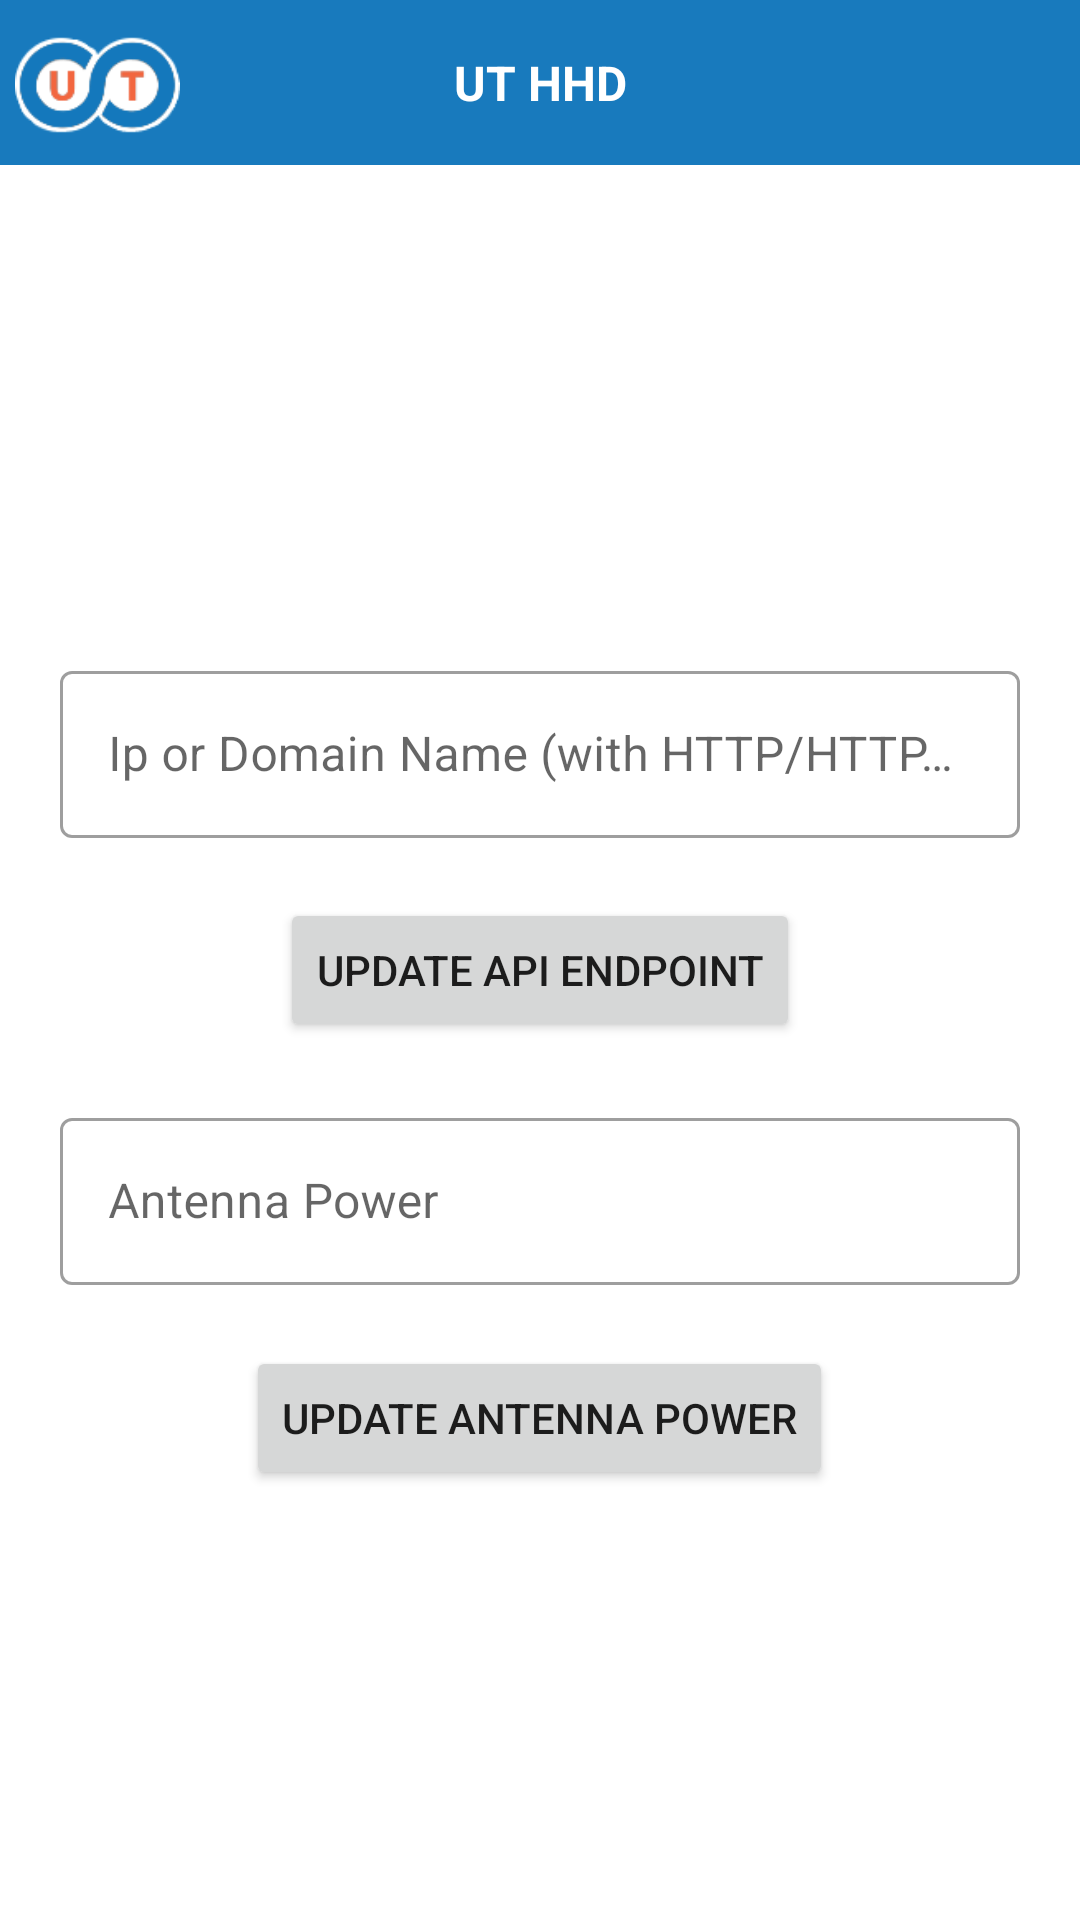

Produce the Android XML layout that renders to this screen, including the resource entries it uses.
<!-- AndroidManifest.xml: application theme Theme.UrgeTruck -->
<!-- res/layout/activity_admin_new.xml -->
<?xml version="1.0" encoding="utf-8"?>
<LinearLayout xmlns:android="http://schemas.android.com/apk/res/android"
    android:layout_width="match_parent"
    android:layout_height="match_parent"
    android:orientation="vertical"
    xmlns:app="http://schemas.android.com/apk/res-auto">

    <include
        android:id="@+id/layout_toolbar"
        layout="@layout/toolbar_view" />
    <LinearLayout
        android:layout_width="match_parent"
        android:layout_height="match_parent"
        android:gravity="center"
        android:orientation="vertical">

        <androidx.constraintlayout.widget.ConstraintLayout
            android:layout_width="match_parent"
            android:layout_height="wrap_content"
            android:layout_margin="20dp"
            app:layout_constraintBottom_toBottomOf="parent"
            app:layout_constraintEnd_toEndOf="parent"
            app:layout_constraintStart_toStartOf="parent"
            app:layout_constraintTop_toTopOf="parent">

            <com.google.android.material.textfield.TextInputLayout
                android:id="@+id/tlServerIp"
                style="@style/Widget.MaterialComponents.TextInputLayout.OutlinedBox"
                android:layout_width="0dp"
                android:layout_height="wrap_content"
                android:layout_gravity="center"
                app:layout_constraintStart_toStartOf="parent"
                app:layout_constraintEnd_toEndOf="parent"
                app:layout_constraintTop_toTopOf="parent">

                <com.google.android.material.textfield.TextInputEditText
                    android:id="@+id/edServerIp"
                    android:layout_width="match_parent"
                    android:layout_height="wrap_content"
                    android:hint="Ip or Domain Name (with HTTP/HTTPS)"
                    android:imeOptions="actionDone"
                    android:inputType="text"
                    android:textColor="@color/secondaryTextColor" />

            </com.google.android.material.textfield.TextInputLayout>

        </androidx.constraintlayout.widget.ConstraintLayout>

        <Button
            android:id="@+id/btSubmit"
            android:layout_width="wrap_content"
            android:layout_height="wrap_content"
            android:text="Update Api Endpoint"/>

        <com.google.android.material.textfield.TextInputLayout
            android:id="@+id/textinputantenna"
            style="@style/Widget.MaterialComponents.TextInputLayout.OutlinedBox"
            android:layout_width="match_parent"
            android:layout_height="wrap_content"
            android:layout_marginStart="20dp"
            android:layout_marginTop="20dp"
            android:layout_marginEnd="20dp"
            app:errorEnabled="true"
            app:layout_constraintStart_toStartOf="parent"
            app:layout_constraintTop_toBottomOf="@+id/textinputusername">

            <com.google.android.material.textfield.TextInputEditText
                android:layout_width="match_parent"
                android:layout_height="wrap_content"
                android:id="@+id/tvantenna"
                android:digits="1234567890"
                android:maxLength="3"
                android:hint="Antenna Power"
                android:inputType="text" />
        </com.google.android.material.textfield.TextInputLayout>

        <Button
            android:id="@+id/btAntenna"
            android:layout_width="wrap_content"
            android:layout_height="wrap_content"
            android:text="Update Antenna Power"/>

    </LinearLayout>


</LinearLayout>
<!-- res/layout/toolbar_view.xml (included above) -->
<?xml version="1.0" encoding="utf-8"?>
<LinearLayout xmlns:android="http://schemas.android.com/apk/res/android"
    xmlns:app="http://schemas.android.com/apk/res-auto"
    android:layout_width="match_parent"
    android:layout_height="wrap_content">


    <androidx.constraintlayout.widget.ConstraintLayout
        android:id="@+id/clToolbarParent"
        android:layout_width="match_parent"
        android:layout_height="55dp"
        android:background="@color/primaryColor"
        app:layout_constraintEnd_toEndOf="parent"
        app:layout_constraintHorizontal_chainStyle="packed"
        app:layout_constraintStart_toStartOf="parent"
        app:layout_constraintTop_toTopOf="parent">

        <ImageView
            android:id="@+id/ivLogoLeftToolbar"
            android:layout_width="55dp"
            android:layout_height="match_parent"
            android:layout_marginStart="5dp"
            android:scaleType="centerCrop"
            android:visibility="visible"
            android:src="@drawable/ut_logo_with_outline"
            app:layout_constraintBottom_toBottomOf="parent"
            app:layout_constraintStart_toStartOf="parent"
            app:layout_constraintTop_toTopOf="parent"/>

        <androidx.constraintlayout.widget.ConstraintLayout
            android:id="@+id/clLeftToolbar"
            android:layout_width="55dp"
            android:layout_height="55dp"
            android:layout_margin="5dp"
            app:layout_constraintBottom_toBottomOf="parent"
            app:layout_constraintStart_toStartOf="parent"
            app:layout_constraintTop_toTopOf="parent">

            <ImageView
                android:id="@+id/ivLeftToolbar"
                android:layout_width="wrap_content"
                android:layout_height="wrap_content"
                android:layout_margin="10dp"
                android:visibility="gone"
                app:layout_constraintBottom_toBottomOf="parent"
                app:layout_constraintEnd_toEndOf="parent"
                app:layout_constraintStart_toStartOf="parent"
                app:layout_constraintTop_toTopOf="parent" />

        </androidx.constraintlayout.widget.ConstraintLayout>

        <androidx.constraintlayout.widget.ConstraintLayout
            android:id="@+id/clCenterToolbar"
            android:layout_width="0dp"
            android:layout_height="match_parent"
            android:layout_margin="5dp"
            app:layout_constraintBottom_toBottomOf="parent"
            app:layout_constraintStart_toStartOf="parent"
            app:layout_constraintEnd_toEndOf="parent"
            app:layout_constraintTop_toTopOf="parent">

            <TextView
                android:id="@+id/toolbarText"
                android:layout_width="0dp"
                android:layout_height="match_parent"
                android:gravity="center"
                android:text="@string/app_name"
                android:textColor="@color/bgcolor"
                android:textSize="16sp"
                android:textStyle="bold"
                android:ellipsize="end"
                android:maxLines="1"
                android:paddingStart="10dp"
                android:paddingEnd="10dp"
                app:layout_constraintBottom_toBottomOf="parent"
                app:layout_constraintEnd_toEndOf="parent"
                app:layout_constraintStart_toStartOf="parent"
                app:layout_constraintTop_toTopOf="parent"
                app:textAllCaps="true" />
        </androidx.constraintlayout.widget.ConstraintLayout>


        <androidx.constraintlayout.widget.ConstraintLayout
            android:id="@+id/clRightToolbar"
            android:layout_width="55dp"
            android:layout_height="55dp"
            android:layout_margin="5dp"
            app:layout_constraintBottom_toBottomOf="parent"
            app:layout_constraintEnd_toEndOf="parent"
            app:layout_constraintTop_toTopOf="parent">

            <ImageView
                android:id="@+id/ivRightToolbar"
                android:layout_width="match_parent"
                android:layout_height="match_parent"
                android:padding="15dp"
                android:visibility="gone"
                app:layout_constraintBottom_toBottomOf="parent"
                app:layout_constraintEnd_toEndOf="parent"
                app:layout_constraintStart_toStartOf="parent"
                app:layout_constraintTop_toTopOf="parent" />


            <ImageView
                android:id="@+id/ivRightSettings"
                android:layout_width="match_parent"
                android:layout_height="match_parent"
                android:padding="15dp"
                android:src="@drawable/ic_setting_white"
                android:scaleType="center"
                android:visibility="gone"
                app:layout_constraintBottom_toBottomOf="parent"
                app:layout_constraintEnd_toEndOf="parent"
                app:layout_constraintStart_toStartOf="parent"
                app:layout_constraintTop_toTopOf="parent" />

        </androidx.constraintlayout.widget.ConstraintLayout>

    </androidx.constraintlayout.widget.ConstraintLayout>


</LinearLayout>
<!-- resources referenced by this layout -->
<resources>
  <color name="bgcolor">#FFFFFF</color>
  <color name="primaryColor">#187abd</color>
  <color name="secondaryTextColor">#000000</color>
  <!-- drawable ut_logo_with_outline: png bitmap (drawable, 5493 bytes) -->
  <string name="app_name">UT HHD</string>
  <style name="Theme.UrgeTruck" parent="Theme.MaterialComponents.Light">
          
          <item name="colorPrimary">@color/primaryColor</item>
          <item name="colorPrimaryVariant">@color/primaryLightColor</item>
          <item name="colorOnPrimary">@color/primaryTextColor</item>
          
          <item name="colorSecondary">@color/secondaryColor</item>
          <item name="colorSecondaryVariant">@color/secondaryLightColor</item>
          <item name="colorOnSecondary">@color/secondaryTextColor</item>
          
          <item name="android:statusBarColor" tools:targetApi="l">?attr/colorPrimaryVariant</item>
          
      </style>
  <color name="primaryLightColor">#5ea9f0</color>
  <color name="primaryTextColor">#ffffff</color>
  <color name="secondaryColor">#f3663f</color>
  <color name="secondaryLightColor">#ff976c</color>
</resources>
